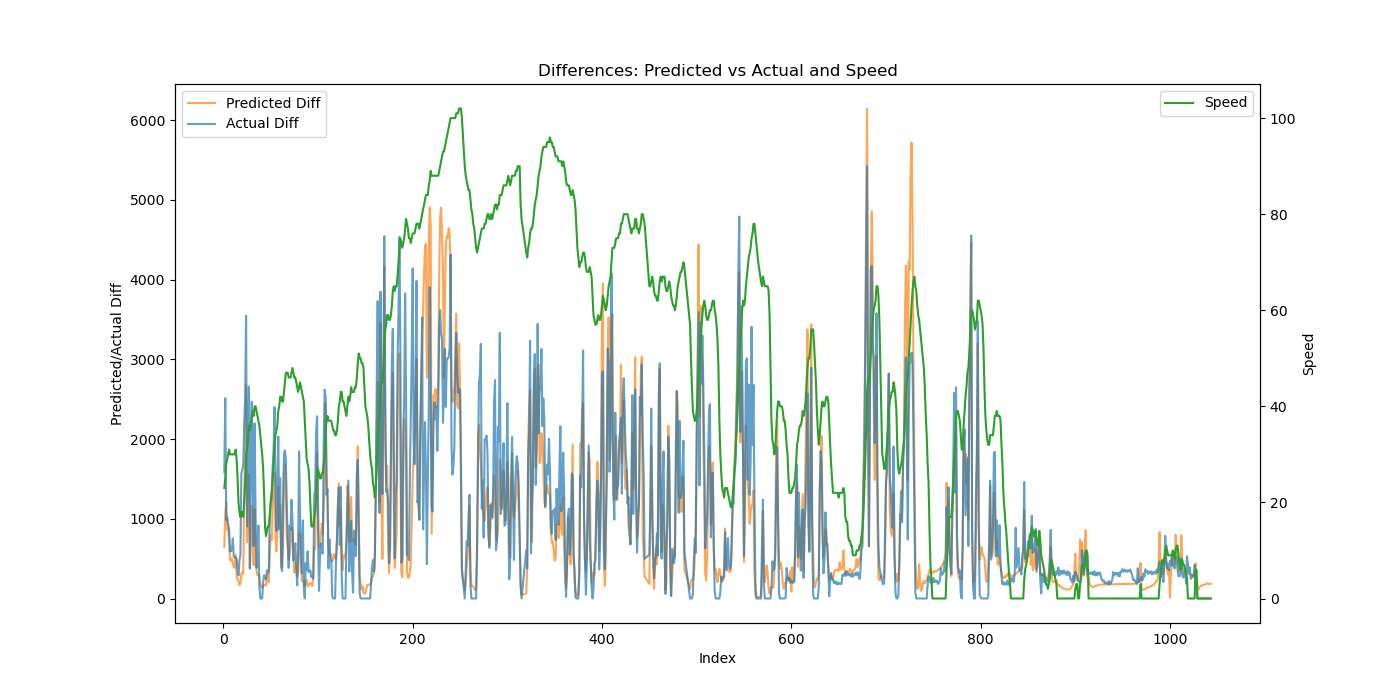

The file beside this chart, header and first rows:
Speed, Actual, Predicted, Actual_Diff, Predicted_Diff
23, 1584, 695.9, 1584, 648.4
25, 4097, 1766, 2513, 1070
28, 5078, 2974, 981.2, 1208
29, 6100, 3837, 1023, 863.3
30, 7034, 4716, 933.7, 879.1
31, 7916, 5463, 881.6, 747.3
30, 8509, 5947, 592.8, 483.2
30, 9102, 6419, 593.1, 472.9
30, 9710, 6920, 608.4, 501
30, 10464, 7367, 753.5, 446.9
30, 10991, 7758, 526.9, 390.6
30, 11507, 8146, 516.0, 387.9
31, 12017, 8693, 510.7, 547.1
29, 12512, 8967, 495.2, 274.4
25, 12871, 9201, 358.5, 233.5
20, 13160, 9425, 288.8, 223.9
18, 13637, 9594, 477.6, 168.9
17, 14188, 9778, 550.3, 184.7
18, 15756, 10088, 1568, 309.7
18, 17369, 10419, 1613, 330.8
17, 19033, 10730, 1664, 311.5
20, 21210, 12052, 2177, 1321
24, 23721, 13850, 2511, 1798
30, 27269, 16532, 3547, 2682
31, 28173, 17239, 903.8, 707
33, 30197, 18496, 2025, 1257
36, 32857, 20052, 2659, 1556
35, 33236, 20430, 379, 378.3
36, 34882, 21118, 1647, 687.5
38, 37352, 22280, 2470, 1162
39, 38729, 22992, 1377, 712.2
38, 39389, 23411, 659.3, 419.5
40, 41586, 24529, 2197, 1118
40, 42648, 25050, 1062, 520.9
39, 43033, 25407, 385.2, 356.7
38, 43515, 25695, 482.1, 288.6
37, 44432, 25996, 916, 300.5
36, 44589, 26275, 157.2, 278.7
34, 44589, 26457, 0.0, 182.4
32, 44589, 26598, 0.0, 141.4
30, 44589, 26740, 0.0, 141.6
27, 44791, 26892, 201.9, 152.1
22, 45081, 27057, 290, 164.7
15, 45358, 27225, 277.3, 168.2
13, 45599, 27389, 240.7, 163.7
14, 45953, 27686, 354.4, 297.3
15, 46271, 27977, 317.5, 290.7
15, 46611, 28180, 340.8, 203.1
17, 47640, 28729, 1028, 548.9
20, 48845, 29525, 1206, 796
22, 50080, 30254, 1234, 729.4
25, 51709, 31379, 1630, 1125
28, 53556, 32662, 1846, 1283
32, 55955, 34242, 2400, 1580
34, 57431, 35042, 1475, 799.3
35, 58278, 35633, 847.2, 590.9
36, 59629, 36476, 1351, 843.3
39, 61660, 37880, 2031, 1404
40, 62528, 38789, 867.8, 909
42, 64038, 39960, 1511, 1171
... 965 more rows
